Dataset: Data (GitHub, gtmray/gesture_controlled_gaming). Classes: down, left, right.

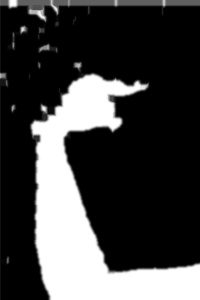
Label: right

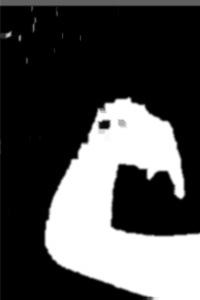
Label: down

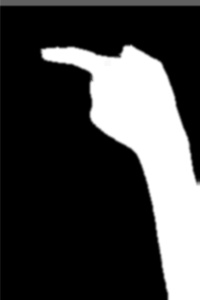
Label: left

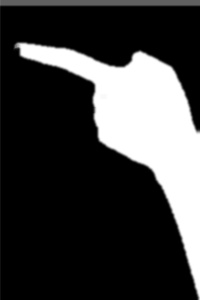
Label: left

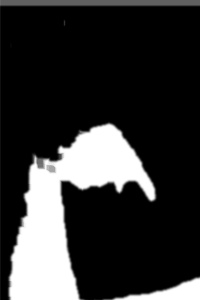
Label: down

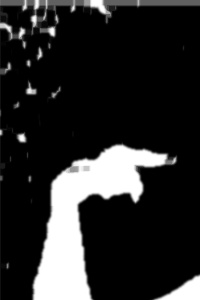
Label: right
